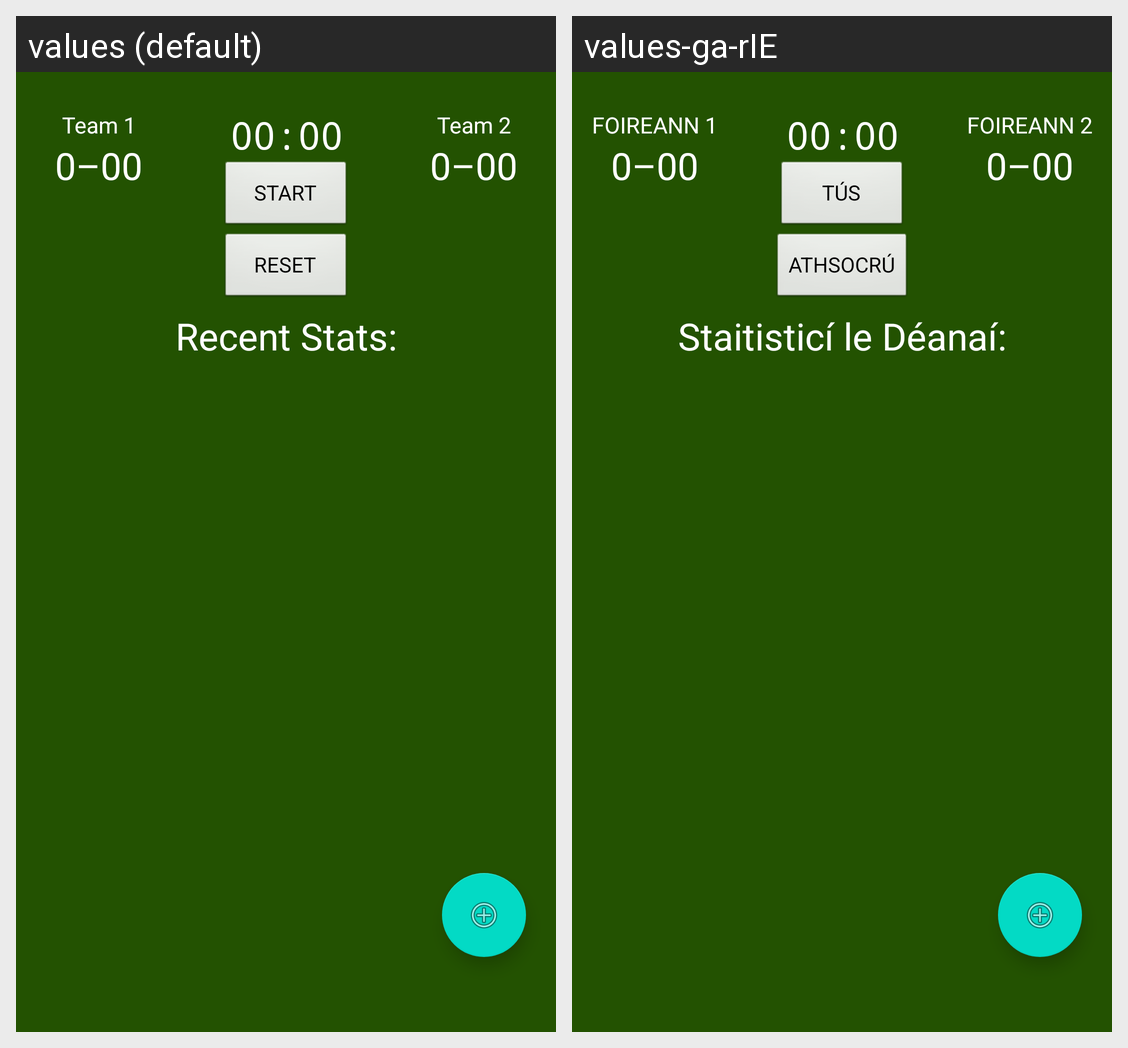

For this localized Android screen grid, give each drawn string resource with its value in every locale shown.
Android screen res/layout/activity_fullscreen.xml rendered under 2 locales, left to right: values (default), values-ga-rIE. Device: Nexus 5 (rendered at 1080×1920; each locale shown at half size, 540×960, under a caption strip naming it); theme FullscreenTheme.
Strings drawn on this screen, with the default value and each locale's value (text and hints the layout hard-codes, and strings that could not be matched under every locale, appear in the picture but are not listed):

team_1
  values: Team 1
  values-ga-rIE: FOIREANN 1

default_score
  values: 0–00
  values-ga-rIE: 0–00  [not translated; the default value is used]

start
  values: START
  values-ga-rIE: TÚS

reset
  values: RESET
  values-ga-rIE: ATHSOCRÚ

team_2
  values: Team 2
  values-ga-rIE: FOIREANN 2

TopText
  values: Recent Stats:
  values-ga-rIE: Staitisticí le Déanaí:
